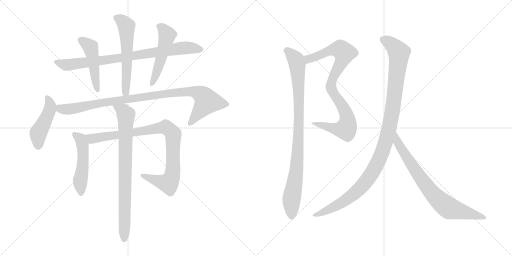
t = 0.00 s
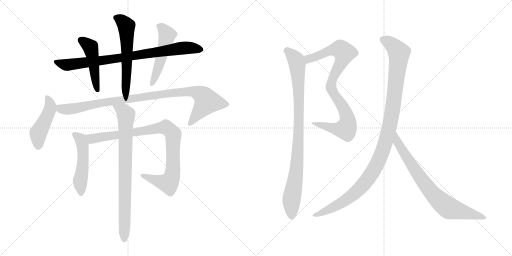
t = 2.25 s
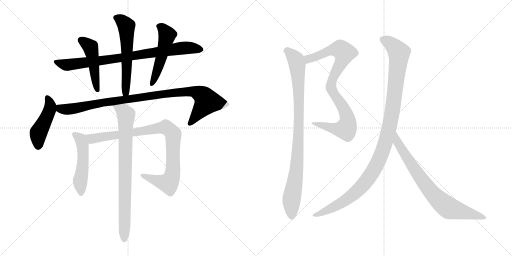
t = 4.50 s
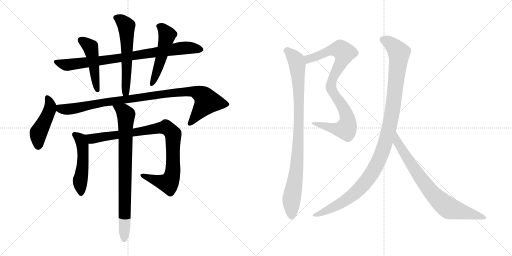
t = 6.75 s
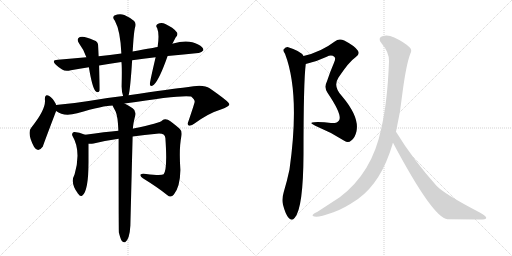
t = 9.00 s
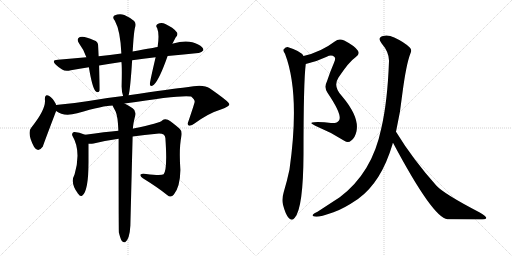
t = 11.25 s

The animated SVG that drew these frames (rendered in a browser with its animation timeline set to each time). Animation: 13 CSS @keyframes rules; one cycle of 11.25 s.

<svg version="1.1" viewBox="0 0 2048 1024" xmlns="http://www.w3.org/2000/svg">
  <g stroke="lightgray" stroke-dasharray="1,1" stroke-width="1" transform="scale(4, 4)">
    <line x1="0" y1="0" x2="256" y2="256"></line>
    <line x1="256" y1="0" x2="0" y2="256"></line>
    <line x1="128" y1="0" x2="128" y2="256"></line>
    <line x1="0" y1="128" x2="256" y2="128"></line>
    <line x1="256" y1="0" x2="512" y2="256"></line>
    <line x1="512" y1="0" x2="256" y2="256"></line>
    <line x1="384" y1="0" x2="384" y2="256"></line>
    <line x1="256" y1="128" x2="512" y2="128"></line>
  </g>
<g transform="scale(1, -1) translate(0, -850)">
   <style type="text/css">
    @keyframes keyframes0 {
      from {
       stroke: black;
       stroke-dashoffset: 840;
       stroke-width: 128;
       }
       73% {
       animation-timing-function: step-end;
       stroke: black;
       stroke-dashoffset: 0;
       stroke-width: 128;
       }
       to {
       stroke: black;
       stroke-width: 1024;
       }
       }
       #make-me-a-hanzi-animation-0 {
         animation: keyframes0 0.933594s both;
         animation-delay: 0.000000s;
         animation-timing-function: linear;
       }
    @keyframes keyframes1 {
      from {
       stroke: black;
       stroke-dashoffset: 474;
       stroke-width: 128;
       }
       61% {
       animation-timing-function: step-end;
       stroke: black;
       stroke-dashoffset: 0;
       stroke-width: 128;
       }
       to {
       stroke: black;
       stroke-width: 1024;
       }
       }
       #make-me-a-hanzi-animation-1 {
         animation: keyframes1 0.635742s both;
         animation-delay: 0.933594s;
         animation-timing-function: linear;
       }
    @keyframes keyframes2 {
      from {
       stroke: black;
       stroke-dashoffset: 583;
       stroke-width: 128;
       }
       65% {
       animation-timing-function: step-end;
       stroke: black;
       stroke-dashoffset: 0;
       stroke-width: 128;
       }
       to {
       stroke: black;
       stroke-width: 1024;
       }
       }
       #make-me-a-hanzi-animation-2 {
         animation: keyframes2 0.724447s both;
         animation-delay: 1.569336s;
         animation-timing-function: linear;
       }
    @keyframes keyframes3 {
      from {
       stroke: black;
       stroke-dashoffset: 511;
       stroke-width: 128;
       }
       62% {
       animation-timing-function: step-end;
       stroke: black;
       stroke-dashoffset: 0;
       stroke-width: 128;
       }
       to {
       stroke: black;
       stroke-width: 1024;
       }
       }
       #make-me-a-hanzi-animation-3 {
         animation: keyframes3 0.665853s both;
         animation-delay: 2.293783s;
         animation-timing-function: linear;
       }
    @keyframes keyframes4 {
      from {
       stroke: black;
       stroke-dashoffset: 460;
       stroke-width: 128;
       }
       60% {
       animation-timing-function: step-end;
       stroke: black;
       stroke-dashoffset: 0;
       stroke-width: 128;
       }
       to {
       stroke: black;
       stroke-width: 1024;
       }
       }
       #make-me-a-hanzi-animation-4 {
         animation: keyframes4 0.624349s both;
         animation-delay: 2.959636s;
         animation-timing-function: linear;
       }
    @keyframes keyframes5 {
      from {
       stroke: black;
       stroke-dashoffset: 992;
       stroke-width: 128;
       }
       76% {
       animation-timing-function: step-end;
       stroke: black;
       stroke-dashoffset: 0;
       stroke-width: 128;
       }
       to {
       stroke: black;
       stroke-width: 1024;
       }
       }
       #make-me-a-hanzi-animation-5 {
         animation: keyframes5 1.057292s both;
         animation-delay: 3.583985s;
         animation-timing-function: linear;
       }
    @keyframes keyframes6 {
      from {
       stroke: black;
       stroke-dashoffset: 505;
       stroke-width: 128;
       }
       62% {
       animation-timing-function: step-end;
       stroke: black;
       stroke-dashoffset: 0;
       stroke-width: 128;
       }
       to {
       stroke: black;
       stroke-width: 1024;
       }
       }
       #make-me-a-hanzi-animation-6 {
         animation: keyframes6 0.660970s both;
         animation-delay: 4.641277s;
         animation-timing-function: linear;
       }
    @keyframes keyframes7 {
      from {
       stroke: black;
       stroke-dashoffset: 927;
       stroke-width: 128;
       }
       75% {
       animation-timing-function: step-end;
       stroke: black;
       stroke-dashoffset: 0;
       stroke-width: 128;
       }
       to {
       stroke: black;
       stroke-width: 1024;
       }
       }
       #make-me-a-hanzi-animation-7 {
         animation: keyframes7 1.004395s both;
         animation-delay: 5.302247s;
         animation-timing-function: linear;
       }
    @keyframes keyframes8 {
      from {
       stroke: black;
       stroke-dashoffset: 817;
       stroke-width: 128;
       }
       73% {
       animation-timing-function: step-end;
       stroke: black;
       stroke-dashoffset: 0;
       stroke-width: 128;
       }
       to {
       stroke: black;
       stroke-width: 1024;
       }
       }
       #make-me-a-hanzi-animation-8 {
         animation: keyframes8 0.914876s both;
         animation-delay: 6.306642s;
         animation-timing-function: linear;
       }
    @keyframes keyframes9 {
      from {
       stroke: black;
       stroke-dashoffset: 882;
       stroke-width: 128;
       }
       74% {
       animation-timing-function: step-end;
       stroke: black;
       stroke-dashoffset: 0;
       stroke-width: 128;
       }
       to {
       stroke: black;
       stroke-width: 1024;
       }
       }
       #make-me-a-hanzi-animation-9 {
         animation: keyframes9 0.967773s both;
         animation-delay: 7.221518s;
         animation-timing-function: linear;
       }
    @keyframes keyframes10 {
      from {
       stroke: black;
       stroke-dashoffset: 939;
       stroke-width: 128;
       }
       75% {
       animation-timing-function: step-end;
       stroke: black;
       stroke-dashoffset: 0;
       stroke-width: 128;
       }
       to {
       stroke: black;
       stroke-width: 1024;
       }
       }
       #make-me-a-hanzi-animation-10 {
         animation: keyframes10 1.014160s both;
         animation-delay: 8.189291s;
         animation-timing-function: linear;
       }
    @keyframes keyframes11 {
      from {
       stroke: black;
       stroke-dashoffset: 1125;
       stroke-width: 128;
       }
       79% {
       animation-timing-function: step-end;
       stroke: black;
       stroke-dashoffset: 0;
       stroke-width: 128;
       }
       to {
       stroke: black;
       stroke-width: 1024;
       }
       }
       #make-me-a-hanzi-animation-11 {
         animation: keyframes11 1.165527s both;
         animation-delay: 9.203451s;
         animation-timing-function: linear;
       }
    @keyframes keyframes12 {
      from {
       stroke: black;
       stroke-dashoffset: 776;
       stroke-width: 128;
       }
       72% {
       animation-timing-function: step-end;
       stroke: black;
       stroke-dashoffset: 0;
       stroke-width: 128;
       }
       to {
       stroke: black;
       stroke-width: 1024;
       }
       }
       #make-me-a-hanzi-animation-12 {
         animation: keyframes12 0.881510s both;
         animation-delay: 10.368978s;
         animation-timing-function: linear;
       }
</style>
<path d="M 528.5 609.0 Q 571.5 616.0 622.5 621.0 L 670.5 626.0 Q 736.5 633.0 793.5 638.0 Q 803.5 637.0 813.5 649.0 Q 814.5 661.0 792.5 672.0 Q 753.5 694.0 692.5 676.0 Q 689.5 676.0 689.5 675.0 L 630.5 662.0 Q 627.5 662.0 530.5 644.0 L 485.5 636.0 Q 439.5 630.0 394.5 625.0 L 345.5 621.0 Q 290.5 617.0 231.5 611.0 Q 203.5 610.0 223.5 591.0 Q 233.5 581.0 248.5 572.0 Q 261.5 563.0 283.5 569.0 Q 317.5 576.0 355.5 581.0 L 396.5 588.0 Q 438.5 595.0 485.5 602.0 L 528.5 609.0 Z" fill="lightgray"></path> 
<path d="M 394.5 625.0 Q 393.5 647.0 392.5 666.0 Q 393.5 684.0 375.5 689.0 Q 336.5 708.0 319.5 702.0 Q 303.5 695.0 316.5 676.0 Q 335.5 651.0 345.5 621.0 L 355.5 581.0 Q 368.5 502.0 381.5 486.0 Q 393.5 476.0 398.5 487.0 Q 399.5 496.0 396.5 588.0 L 394.5 625.0 Z" fill="lightgray"></path> 
<path d="M 514.5 469.0 Q 521.5 496.0 528.5 609.0 L 530.5 644.0 L 532.5 673.0 Q 535.5 719.0 539.5 738.0 Q 546.5 756.0 536.5 766.0 Q 523.5 778.0 497.5 790.0 Q 478.5 797.0 457.5 788.0 Q 447.5 781.0 459.5 767.0 Q 481.5 727.0 485.5 636.0 L 485.5 602.0 Q 488.5 590.0 486.5 504.0 Q 486.5 483.0 492.5 466.0 C 500.5 437.0 508.5 440.0 514.5 469.0 Z" fill="lightgray"></path> 
<path d="M 622.5 621.0 Q 598.5 519.0 599.5 513.0 Q 600.5 500.0 615.5 511.0 Q 637.5 532.0 670.5 626.0 L 689.5 675.0 L 702.5 700.0 Q 715.5 713.0 705.5 723.0 Q 693.5 739.0 661.5 754.0 Q 645.5 763.0 630.5 754.0 Q 620.5 748.0 628.5 738.0 Q 638.5 714.0 630.5 662.0 L 622.5 621.0 Z" fill="lightgray"></path> 
<path d="M 224.5 430.0 Q 223.5 431.0 223.5 434.0 Q 210.5 458.0 198.5 465.0 Q 179.5 478.0 179.5 453.0 Q 185.5 414.0 125.5 340.0 Q 106.5 319.0 136.5 262.0 Q 152.5 237.0 171.5 264.0 Q 171.5 267.0 224.5 406.0 C 229.5 418.0 229.5 418.0 224.5 430.0 Z" fill="lightgray"></path> 
<path d="M 498.5 436.0 Q 726.5 472.0 764.5 464.0 Q 780.5 451.0 778.5 442.0 Q 778.5 438.0 754.5 367.0 Q 747.5 352.0 754.5 348.0 Q 763.5 344.0 779.5 357.0 Q 834.5 397.0 880.5 411.0 Q 917.5 424.0 917.5 433.0 Q 916.5 443.0 838.5 497.0 Q 814.5 515.0 746.5 501.0 Q 692.5 495.0 514.5 469.0 L 492.5 466.0 Q 428.5 459.0 354.5 446.0 Q 293.5 436.0 232.5 431.0 Q 228.5 431.0 224.5 430.0 C 194.5 427.0 197.5 420.0 224.5 406.0 Q 254.5 382.0 308.5 397.0 Q 416.5 428.0 450.5 428.0 L 498.5 436.0 Z" fill="lightgray"></path> 
<path d="M 340.5 311.0 Q 313.5 323.0 295.5 322.0 Q 285.5 318.0 289.5 307.0 Q 325.5 247.0 298.5 153.0 Q 279.5 119.0 310.5 78.0 Q 310.5 77.0 313.5 74.0 Q 320.5 62.0 329.5 68.0 Q 353.5 86.0 354.5 201.0 L 354.5 275.0 C 354.5 305.0 354.5 305.0 340.5 311.0 Z" fill="lightgray"></path> 
<path d="M 530.5 304.0 Q 578.5 311.0 626.5 315.0 Q 659.5 319.0 661.5 298.0 Q 670.5 172.0 654.5 153.0 Q 645.5 146.0 584.5 154.0 Q 566.5 157.0 562.5 152.0 Q 559.5 146.0 571.5 137.0 Q 631.5 100.0 668.5 70.0 Q 683.5 57.0 695.5 72.0 Q 720.5 103.0 721.5 170.0 Q 715.5 257.0 725.5 305.0 Q 729.5 326.0 718.5 335.0 Q 690.5 360.0 671.5 371.0 Q 658.5 377.0 648.5 368.0 Q 641.5 358.0 533.5 336.0 Q 532.5 336.0 531.5 335.0 L 473.5 327.0 Q 422.5 323.0 340.5 311.0 C 310.5 307.0 324.5 273.0 354.5 275.0 Q 363.5 274.0 374.5 276.0 Q 423.5 288.0 474.5 295.0 L 530.5 304.0 Z" fill="lightgray"></path> 
<path d="M 475.5 -80.0 Q 481.5 -105.0 487.5 -114.0 Q 493.5 -121.0 500.5 -119.0 Q 518.5 -107.0 521.5 -52.0 Q 521.5 -49.0 530.5 304.0 L 531.5 335.0 Q 532.5 356.0 541.5 390.0 Q 544.5 408.0 530.5 417.0 Q 511.5 430.0 498.5 436.0 C 472.5 450.0 437.5 455.0 450.5 428.0 Q 450.5 427.0 462.5 404.0 Q 471.5 385.0 473.5 327.0 L 474.5 295.0 Q 474.5 -71.0 475.5 -80.0 Z" fill="lightgray"></path> 
<path d="M 1223.0 594.5 Q 1265.0 603.5 1307.0 623.5 Q 1326.0 633.5 1338.0 622.5 Q 1344.0 616.5 1336.0 599.5 Q 1320.0 562.5 1308.0 525.5 Q 1295.0 500.5 1310.0 479.5 Q 1371.0 389.5 1356.0 368.5 Q 1349.0 356.5 1324.0 358.5 Q 1291.0 362.5 1257.0 361.5 Q 1232.0 360.5 1261.0 347.5 Q 1322.0 322.5 1377.0 287.5 Q 1393.0 275.5 1405.0 288.5 Q 1420.0 298.5 1426.0 325.5 Q 1438.0 382.5 1369.0 464.5 Q 1330.0 503.5 1354.0 540.5 Q 1397.0 604.5 1421.0 620.5 Q 1442.0 633.5 1431.0 648.5 Q 1418.0 667.5 1377.0 688.5 Q 1355.0 697.5 1339.0 684.5 Q 1284.0 642.5 1214.0 626.5 C 1185.0 618.5 1194.0 587.5 1223.0 594.5 Z" fill="lightgray"></path> 
<path d="M 1214.0 626.5 Q 1205.0 645.5 1153.0 661.5 Q 1143.0 662.5 1135.0 653.5 Q 1131.0 646.5 1140.0 635.5 Q 1201.0 476.5 1158.0 172.5 Q 1149.0 129.5 1135.0 82.5 Q 1126.0 52.5 1132.0 31.5 Q 1142.0 -7.5 1155.0 -21.5 Q 1168.0 -36.5 1179.0 -20.5 Q 1213.0 18.5 1214.0 233.5 Q 1214.0 525.5 1223.0 594.5 C 1225.0 615.5 1225.0 615.5 1214.0 626.5 Z" fill="lightgray"></path> 
<path d="M 1584.0 323.5 Q 1602.0 402.5 1610.0 480.5 Q 1625.0 594.5 1642.0 637.5 Q 1649.0 650.5 1639.0 660.5 Q 1618.0 681.5 1577.0 700.5 Q 1552.0 712.5 1532.0 706.5 Q 1508.0 699.5 1526.0 677.5 Q 1557.0 641.5 1556.0 605.5 Q 1550.0 442.5 1525.0 336.5 Q 1489.0 159.5 1359.0 61.5 L 1270.0 3.5 Q 1255.0 -3.5 1252.0 -7.5 Q 1245.0 -14.5 1265.0 -16.5 Q 1278.0 -17.5 1334.0 1.5 Q 1373.0 14.5 1432.0 54.5 Q 1525.0 121.5 1570.0 273.5 Q 1570.0 277.5 1572.0 279.5 L 1584.0 323.5 Z" fill="lightgray"></path> 
<path d="M 1572.0 279.5 Q 1732.0 -21.5 1790.0 -26.5 Q 1859.0 -26.5 1919.0 -27.5 Q 1944.0 -27.5 1945.0 -21.5 Q 1946.0 -14.5 1919.0 0.5 Q 1775.0 75.5 1746.0 107.5 Q 1652.0 212.5 1584.0 323.5 C 1568.0 348.5 1558.0 305.5 1572.0 279.5 Z" fill="lightgray"></path> 
      <clipPath id="make-me-a-hanzi-clip-0">
      <path d="M 528.5 609.0 Q 571.5 616.0 622.5 621.0 L 670.5 626.0 Q 736.5 633.0 793.5 638.0 Q 803.5 637.0 813.5 649.0 Q 814.5 661.0 792.5 672.0 Q 753.5 694.0 692.5 676.0 Q 689.5 676.0 689.5 675.0 L 630.5 662.0 Q 627.5 662.0 530.5 644.0 L 485.5 636.0 Q 439.5 630.0 394.5 625.0 L 345.5 621.0 Q 290.5 617.0 231.5 611.0 Q 203.5 610.0 223.5 591.0 Q 233.5 581.0 248.5 572.0 Q 261.5 563.0 283.5 569.0 Q 317.5 576.0 355.5 581.0 L 396.5 588.0 Q 438.5 595.0 485.5 602.0 L 528.5 609.0 Z" fill="lightgray"></path>
      </clipPath>
      <path clip-path="url(#make-me-a-hanzi-clip-0)" d="M 225.5 602.0 L 270.5 591.0 L 504.5 621.0 L 734.5 659.0 L 802.5 651.0 " fill="none" id="make-me-a-hanzi-animation-0" stroke-dasharray="712 1424" stroke-linecap="round"></path>

      <clipPath id="make-me-a-hanzi-clip-1">
      <path d="M 394.5 625.0 Q 393.5 647.0 392.5 666.0 Q 393.5 684.0 375.5 689.0 Q 336.5 708.0 319.5 702.0 Q 303.5 695.0 316.5 676.0 Q 335.5 651.0 345.5 621.0 L 355.5 581.0 Q 368.5 502.0 381.5 486.0 Q 393.5 476.0 398.5 487.0 Q 399.5 496.0 396.5 588.0 L 394.5 625.0 Z" fill="lightgray"></path>
      </clipPath>
      <path clip-path="url(#make-me-a-hanzi-clip-1)" d="M 325.5 688.0 L 361.5 661.0 L 390.5 490.0 " fill="none" id="make-me-a-hanzi-animation-1" stroke-dasharray="346 692" stroke-linecap="round"></path>

      <clipPath id="make-me-a-hanzi-clip-2">
      <path d="M 514.5 469.0 Q 521.5 496.0 528.5 609.0 L 530.5 644.0 L 532.5 673.0 Q 535.5 719.0 539.5 738.0 Q 546.5 756.0 536.5 766.0 Q 523.5 778.0 497.5 790.0 Q 478.5 797.0 457.5 788.0 Q 447.5 781.0 459.5 767.0 Q 481.5 727.0 485.5 636.0 L 485.5 602.0 Q 488.5 590.0 486.5 504.0 Q 486.5 483.0 492.5 466.0 C 500.5 437.0 508.5 440.0 514.5 469.0 Z" fill="lightgray"></path>
      </clipPath>
      <path clip-path="url(#make-me-a-hanzi-clip-2)" d="M 465.5 778.0 L 485.5 769.0 L 505.5 746.0 L 508.5 575.0 L 502.5 482.0 L 508.5 474.0 " fill="none" id="make-me-a-hanzi-animation-2" stroke-dasharray="455 910" stroke-linecap="round"></path>

      <clipPath id="make-me-a-hanzi-clip-3">
      <path d="M 622.5 621.0 Q 598.5 519.0 599.5 513.0 Q 600.5 500.0 615.5 511.0 Q 637.5 532.0 670.5 626.0 L 689.5 675.0 L 702.5 700.0 Q 715.5 713.0 705.5 723.0 Q 693.5 739.0 661.5 754.0 Q 645.5 763.0 630.5 754.0 Q 620.5 748.0 628.5 738.0 Q 638.5 714.0 630.5 662.0 L 622.5 621.0 Z" fill="lightgray"></path>
      </clipPath>
      <path clip-path="url(#make-me-a-hanzi-clip-3)" d="M 634.5 745.0 L 648.5 738.0 L 667.5 708.0 L 646.5 622.0 L 607.5 513.0 " fill="none" id="make-me-a-hanzi-animation-3" stroke-dasharray="383 766" stroke-linecap="round"></path>

      <clipPath id="make-me-a-hanzi-clip-4">
      <path d="M 224.5 430.0 Q 223.5 431.0 223.5 434.0 Q 210.5 458.0 198.5 465.0 Q 179.5 478.0 179.5 453.0 Q 185.5 414.0 125.5 340.0 Q 106.5 319.0 136.5 262.0 Q 152.5 237.0 171.5 264.0 Q 171.5 267.0 224.5 406.0 C 229.5 418.0 229.5 418.0 224.5 430.0 Z" fill="lightgray"></path>
      </clipPath>
      <path clip-path="url(#make-me-a-hanzi-clip-4)" d="M 189.5 458.0 L 201.5 430.0 L 199.5 412.0 L 153.5 318.0 L 152.5 267.0 " fill="none" id="make-me-a-hanzi-animation-4" stroke-dasharray="332 664" stroke-linecap="round"></path>

      <clipPath id="make-me-a-hanzi-clip-5">
      <path d="M 498.5 436.0 Q 726.5 472.0 764.5 464.0 Q 780.5 451.0 778.5 442.0 Q 778.5 438.0 754.5 367.0 Q 747.5 352.0 754.5 348.0 Q 763.5 344.0 779.5 357.0 Q 834.5 397.0 880.5 411.0 Q 917.5 424.0 917.5 433.0 Q 916.5 443.0 838.5 497.0 Q 814.5 515.0 746.5 501.0 Q 692.5 495.0 514.5 469.0 L 492.5 466.0 Q 428.5 459.0 354.5 446.0 Q 293.5 436.0 232.5 431.0 Q 228.5 431.0 224.5 430.0 C 194.5 427.0 197.5 420.0 224.5 406.0 Q 254.5 382.0 308.5 397.0 Q 416.5 428.0 450.5 428.0 L 498.5 436.0 Z" fill="lightgray"></path>
      </clipPath>
      <path clip-path="url(#make-me-a-hanzi-clip-5)" d="M 229.5 424.0 L 247.5 413.0 L 280.5 413.0 L 428.5 443.0 L 760.5 486.0 L 806.5 471.0 L 828.5 444.0 L 759.5 355.0 " fill="none" id="make-me-a-hanzi-animation-5" stroke-dasharray="864 1728" stroke-linecap="round"></path>

      <clipPath id="make-me-a-hanzi-clip-6">
      <path d="M 340.5 311.0 Q 313.5 323.0 295.5 322.0 Q 285.5 318.0 289.5 307.0 Q 325.5 247.0 298.5 153.0 Q 279.5 119.0 310.5 78.0 Q 310.5 77.0 313.5 74.0 Q 320.5 62.0 329.5 68.0 Q 353.5 86.0 354.5 201.0 L 354.5 275.0 C 354.5 305.0 354.5 305.0 340.5 311.0 Z" fill="lightgray"></path>
      </clipPath>
      <path clip-path="url(#make-me-a-hanzi-clip-6)" d="M 298.5 312.0 L 321.5 294.0 L 330.5 265.0 L 332.5 189.0 L 321.5 135.0 L 323.5 77.0 " fill="none" id="make-me-a-hanzi-animation-6" stroke-dasharray="377 754" stroke-linecap="round"></path>

      <clipPath id="make-me-a-hanzi-clip-7">
      <path d="M 530.5 304.0 Q 578.5 311.0 626.5 315.0 Q 659.5 319.0 661.5 298.0 Q 670.5 172.0 654.5 153.0 Q 645.5 146.0 584.5 154.0 Q 566.5 157.0 562.5 152.0 Q 559.5 146.0 571.5 137.0 Q 631.5 100.0 668.5 70.0 Q 683.5 57.0 695.5 72.0 Q 720.5 103.0 721.5 170.0 Q 715.5 257.0 725.5 305.0 Q 729.5 326.0 718.5 335.0 Q 690.5 360.0 671.5 371.0 Q 658.5 377.0 648.5 368.0 Q 641.5 358.0 533.5 336.0 Q 532.5 336.0 531.5 335.0 L 473.5 327.0 Q 422.5 323.0 340.5 311.0 C 310.5 307.0 324.5 273.0 354.5 275.0 Q 363.5 274.0 374.5 276.0 Q 423.5 288.0 474.5 295.0 L 530.5 304.0 Z" fill="lightgray"></path>
      </clipPath>
      <path clip-path="url(#make-me-a-hanzi-clip-7)" d="M 350.5 308.0 L 360.5 298.0 L 377.5 296.0 L 641.5 339.0 L 664.5 339.0 L 680.5 329.0 L 693.5 305.0 L 692.5 197.0 L 688.5 146.0 L 677.5 122.0 L 673.5 117.0 L 646.5 122.0 L 567.5 149.0 " fill="none" id="make-me-a-hanzi-animation-7" stroke-dasharray="799 1598" stroke-linecap="round"></path>

      <clipPath id="make-me-a-hanzi-clip-8">
      <path d="M 475.5 -80.0 Q 481.5 -105.0 487.5 -114.0 Q 493.5 -121.0 500.5 -119.0 Q 518.5 -107.0 521.5 -52.0 Q 521.5 -49.0 530.5 304.0 L 531.5 335.0 Q 532.5 356.0 541.5 390.0 Q 544.5 408.0 530.5 417.0 Q 511.5 430.0 498.5 436.0 C 472.5 450.0 437.5 455.0 450.5 428.0 Q 450.5 427.0 462.5 404.0 Q 471.5 385.0 473.5 327.0 L 474.5 295.0 Q 474.5 -71.0 475.5 -80.0 Z" fill="lightgray"></path>
      </clipPath>
      <path clip-path="url(#make-me-a-hanzi-clip-8)" d="M 456.5 427.0 L 493.5 405.0 L 504.5 391.0 L 496.5 -109.0 " fill="none" id="make-me-a-hanzi-animation-8" stroke-dasharray="689 1378" stroke-linecap="round"></path>

      <clipPath id="make-me-a-hanzi-clip-9">
      <path d="M 1223.0 594.5 Q 1265.0 603.5 1307.0 623.5 Q 1326.0 633.5 1338.0 622.5 Q 1344.0 616.5 1336.0 599.5 Q 1320.0 562.5 1308.0 525.5 Q 1295.0 500.5 1310.0 479.5 Q 1371.0 389.5 1356.0 368.5 Q 1349.0 356.5 1324.0 358.5 Q 1291.0 362.5 1257.0 361.5 Q 1232.0 360.5 1261.0 347.5 Q 1322.0 322.5 1377.0 287.5 Q 1393.0 275.5 1405.0 288.5 Q 1420.0 298.5 1426.0 325.5 Q 1438.0 382.5 1369.0 464.5 Q 1330.0 503.5 1354.0 540.5 Q 1397.0 604.5 1421.0 620.5 Q 1442.0 633.5 1431.0 648.5 Q 1418.0 667.5 1377.0 688.5 Q 1355.0 697.5 1339.0 684.5 Q 1284.0 642.5 1214.0 626.5 C 1185.0 618.5 1194.0 587.5 1223.0 594.5 Z" fill="lightgray"></path>
      </clipPath>
      <path clip-path="url(#make-me-a-hanzi-clip-9)" d="M 1223.0 623.5 L 1234.0 614.5 L 1317.0 647.5 L 1352.0 653.5 L 1362.0 653.5 L 1377.0 639.5 L 1370.0 610.5 L 1327.0 527.5 L 1324.0 502.5 L 1385.0 394.5 L 1391.0 371.5 L 1388.0 343.5 L 1383.0 334.5 L 1361.0 332.5 L 1264.0 355.5 " fill="none" id="make-me-a-hanzi-animation-9" stroke-dasharray="754 1508" stroke-linecap="round"></path>

      <clipPath id="make-me-a-hanzi-clip-10">
      <path d="M 1214.0 626.5 Q 1205.0 645.5 1153.0 661.5 Q 1143.0 662.5 1135.0 653.5 Q 1131.0 646.5 1140.0 635.5 Q 1201.0 476.5 1158.0 172.5 Q 1149.0 129.5 1135.0 82.5 Q 1126.0 52.5 1132.0 31.5 Q 1142.0 -7.5 1155.0 -21.5 Q 1168.0 -36.5 1179.0 -20.5 Q 1213.0 18.5 1214.0 233.5 Q 1214.0 525.5 1223.0 594.5 C 1225.0 615.5 1225.0 615.5 1214.0 626.5 Z" fill="lightgray"></path>
      </clipPath>
      <path clip-path="url(#make-me-a-hanzi-clip-10)" d="M 1146.0 648.5 L 1157.0 643.5 L 1184.0 611.5 L 1195.0 485.5 L 1192.0 245.5 L 1187.0 175.5 L 1166.0 49.5 L 1167.0 -15.5 " fill="none" id="make-me-a-hanzi-animation-10" stroke-dasharray="811 1622" stroke-linecap="round"></path>

      <clipPath id="make-me-a-hanzi-clip-11">
      <path d="M 1584.0 323.5 Q 1602.0 402.5 1610.0 480.5 Q 1625.0 594.5 1642.0 637.5 Q 1649.0 650.5 1639.0 660.5 Q 1618.0 681.5 1577.0 700.5 Q 1552.0 712.5 1532.0 706.5 Q 1508.0 699.5 1526.0 677.5 Q 1557.0 641.5 1556.0 605.5 Q 1550.0 442.5 1525.0 336.5 Q 1489.0 159.5 1359.0 61.5 L 1270.0 3.5 Q 1255.0 -3.5 1252.0 -7.5 Q 1245.0 -14.5 1265.0 -16.5 Q 1278.0 -17.5 1334.0 1.5 Q 1373.0 14.5 1432.0 54.5 Q 1525.0 121.5 1570.0 273.5 Q 1570.0 277.5 1572.0 279.5 L 1584.0 323.5 Z" fill="lightgray"></path>
      </clipPath>
      <path clip-path="url(#make-me-a-hanzi-clip-11)" d="M 1533.0 691.5 L 1571.0 668.5 L 1591.0 646.5 L 1596.0 625.5 L 1569.0 399.5 L 1550.0 309.5 L 1527.0 238.5 L 1480.0 146.5 L 1410.0 69.5 L 1319.0 12.5 L 1259.0 -10.5 " fill="none" id="make-me-a-hanzi-animation-11" stroke-dasharray="997 1994" stroke-linecap="round"></path>

      <clipPath id="make-me-a-hanzi-clip-12">
      <path d="M 1572.0 279.5 Q 1732.0 -21.5 1790.0 -26.5 Q 1859.0 -26.5 1919.0 -27.5 Q 1944.0 -27.5 1945.0 -21.5 Q 1946.0 -14.5 1919.0 0.5 Q 1775.0 75.5 1746.0 107.5 Q 1652.0 212.5 1584.0 323.5 C 1568.0 348.5 1558.0 305.5 1572.0 279.5 Z" fill="lightgray"></path>
      </clipPath>
      <path clip-path="url(#make-me-a-hanzi-clip-12)" d="M 1585.0 315.5 L 1591.0 274.5 L 1673.0 151.5 L 1749.0 56.5 L 1798.0 17.5 L 1939.0 -20.5 " fill="none" id="make-me-a-hanzi-animation-12" stroke-dasharray="648 1296" stroke-linecap="round"></path>

</g>
</svg>
